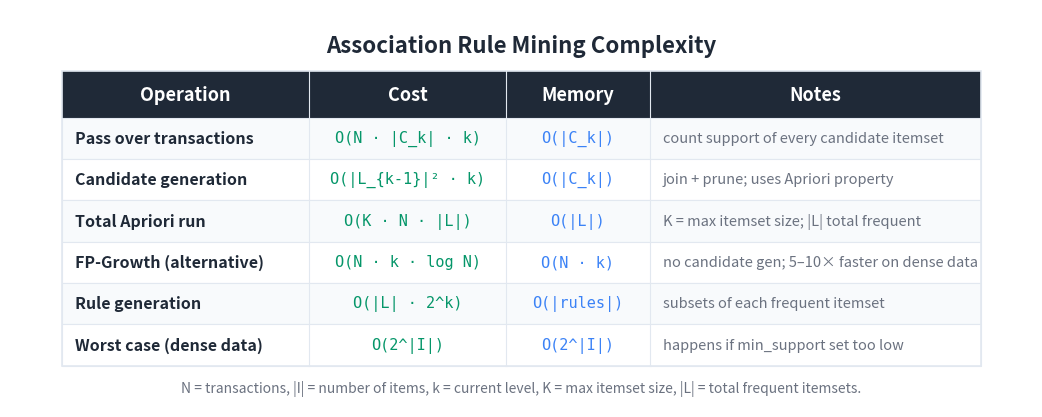

Python code for this plot: (Note: this script raises an exception after producing the figure.)
"""Generate a Big-O / cost summary table image for the ARM article."""

import matplotlib
matplotlib.use('Agg')
import matplotlib.pyplot as plt
from matplotlib.patches import Rectangle

BG_COLOR = '#FFFFFF'
TEXT_COLOR = '#1F2937'
HEADER_BG = '#1F2937'
HEADER_TEXT = '#FFFFFF'
ROW_EVEN = '#F8FAFC'
ROW_ODD = '#FFFFFF'
BORDER = '#E2E8F0'
TIME_COLOR = '#059669'
MEM_COLOR = '#3b82f6'
NOTE_COLOR = '#6B7280'

HEADERS = ['Operation', 'Cost', 'Memory', 'Notes']
ROWS = [
    ['Pass over transactions',
     'O(N · |C_k| · k)',
     'O(|C_k|)',
     'count support of every candidate itemset'],
    ['Candidate generation',
     'O(|L_{k-1}|² · k)',
     'O(|C_k|)',
     'join + prune; uses Apriori property'],
    ['Total Apriori run',
     'O(K · N · |L|)',
     'O(|L|)',
     'K = max itemset size; |L| total frequent'],
    ['FP-Growth (alternative)',
     'O(N · k · log N)',
     'O(N · k)',
     'no candidate gen; 5–10× faster on dense data'],
    ['Rule generation',
     'O(|L| · 2^k)',
     'O(|rules|)',
     'subsets of each frequent itemset'],
    ['Worst case (dense data)',
     'O(2^|I|)',
     'O(2^|I|)',
     'happens if min_support set too low'],
]

COL_WIDTHS = [4.8, 3.8, 2.8, 6.4]
TOTAL_W = sum(COL_WIDTHS)
HEADER_H = 0.9
ROW_H = 0.8
N_ROWS = len(ROWS)
TABLE_W = TOTAL_W
TABLE_H = HEADER_H + N_ROWS * ROW_H

FIG_W_PX, FIG_H_PX = 1600, 850
DPI = 150
fig, ax = plt.subplots(figsize=(FIG_W_PX/DPI, FIG_H_PX/DPI), dpi=DPI)
ax.set_xlim(0, TABLE_W + 2.0)
ax.set_ylim(0, TABLE_H + 2.0)
ax.set_aspect('equal')
ax.axis('off')
fig.patch.set_facecolor(BG_COLOR)
ax.set_facecolor(BG_COLOR)

title_y = TABLE_H + 1.3
ax.text(TABLE_W / 2 + 1.0, title_y,
        'Association Rule Mining Complexity',
        fontsize=16, fontweight='bold', ha='center', va='center',
        color=TEXT_COLOR, fontfamily='sans-serif')

X0 = 1.0
Y0 = 0.8

def col_x(col_index):
    return X0 + sum(COL_WIDTHS[:col_index])

header_y = Y0 + N_ROWS * ROW_H
ax.add_patch(Rectangle((X0, header_y), TOTAL_W, HEADER_H,
                       facecolor=HEADER_BG, edgecolor=HEADER_BG,
                       linewidth=0, zorder=1))
for i, h in enumerate(HEADERS):
    x = col_x(i) + COL_WIDTHS[i] / 2
    ax.text(x, header_y + HEADER_H / 2, h,
            fontsize=13, fontweight='bold', ha='center', va='center',
            color=HEADER_TEXT, fontfamily='sans-serif', zorder=2)

for r, row in enumerate(ROWS):
    row_y = Y0 + (N_ROWS - 1 - r) * ROW_H
    bg = ROW_EVEN if r % 2 == 0 else ROW_ODD
    ax.add_patch(Rectangle((X0, row_y), TOTAL_W, ROW_H,
                           facecolor=bg, edgecolor=BORDER, linewidth=0.8, zorder=1))
    ax.text(col_x(0) + 0.25, row_y + ROW_H / 2, row[0],
            fontsize=11.5, fontweight='bold', ha='left', va='center',
            color=TEXT_COLOR, fontfamily='sans-serif', zorder=2)
    ax.text(col_x(1) + COL_WIDTHS[1] / 2, row_y + ROW_H / 2, row[1],
            fontsize=11, ha='center', va='center',
            color=TIME_COLOR, fontfamily='DejaVu Sans Mono', zorder=2)
    ax.text(col_x(2) + COL_WIDTHS[2] / 2, row_y + ROW_H / 2, row[2],
            fontsize=11, ha='center', va='center',
            color=MEM_COLOR, fontfamily='DejaVu Sans Mono', zorder=2)
    ax.text(col_x(3) + 0.25, row_y + ROW_H / 2, row[3],
            fontsize=10.5, ha='left', va='center',
            color=NOTE_COLOR, fontfamily='sans-serif', fontstyle='italic',
            zorder=2)

ax.add_patch(Rectangle((X0, Y0), TOTAL_W, TABLE_H,
                       facecolor='none', edgecolor=BORDER, linewidth=1.2, zorder=3))
for i in range(1, len(COL_WIDTHS)):
    x = col_x(i)
    ax.plot([x, x], [Y0, header_y + HEADER_H], color=BORDER, linewidth=0.8, zorder=3)

caption_y = Y0 - 0.45
ax.text(TABLE_W / 2 + 1.0, caption_y,
        'N = transactions, |I| = number of items, k = current level, '
        'K = max itemset size, |L| = total frequent itemsets.',
        fontsize=10, ha='center', va='center',
        color='#6B7280', fontfamily='sans-serif', fontstyle='italic')

plt.tight_layout()
out_path = ('D:/Projects/Medium/algorithms-in-python/'
            '03-unsupervised-learning/'
            '08-association-rule-mining/bigo_table.png')
plt.savefig(out_path, dpi=DPI, bbox_inches='tight',
            facecolor=BG_COLOR, edgecolor='none', pad_inches=0.2)
plt.close(fig)
print(f'Wrote {out_path}')
